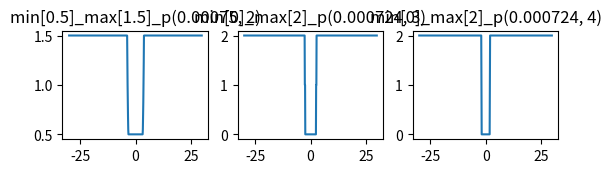

Source code (Python):
import matplotlib.pyplot as plt
import numpy as np
import math


def percent_calc(value, pre_value):
    # return percentage(unit is 1%)
    return (value - pre_value) / pre_value * 100


def risk_cal(change_rate, min_val, max_val, a, n):
    # def invest index func
    # print(x, min_val, max_val, paras)
    # a, n = paras
    try:
        invest_index = a * math.exp(n * abs(change_rate))
    except OverflowError as e:
        print(change_rate, min_val, max_val, a, n)
        print(e)
        raise e
    invest_index = min(max(invest_index, min_val), max_val)
    return invest_index


def plot_formula():
    eval_list = [
        (0.5, 1.5, (0.00075, 2)),
        (0, 2, (0.000724, 3)),
        (0, 2, (0.000724, 4)),
    ]

    x_axis = np.arange(-30, 30, 0.1)
    vfunc = np.vectorize(risk_cal, excluded=["paras"])
    for i, item in enumerate(eval_list):
        mi, ma, pa = item
        y_axis = vfunc(x_axis, mi, ma, a=pa[0], n=pa[1])
        print(np.max(y_axis))

        ax1 = plt.subplot(3, 3, i + 1)
        ax1.plot(x_axis, y_axis)
        ax1.set_title(f"min[{mi}]_max[{ma}]_p{pa}")
    plt.show()


if __name__ == '__main__':
    plot_formula()
    # POP_SIZE = 1000
    # mu = [0, 0]
    # sigma = [1, 1]
    # FINAL_GEN = 10
    # paras_list = [[random.uniform, 0, 100], [random.uniform, -10, 10]]
    # cost_func = lambda paras, x=1, min=0, max=1000 : risk_cal(x, min, max, paras)
    # optimize_main(paras_list, POP_SIZE, mu, sigma, FINAL_GEN, cost_func)
